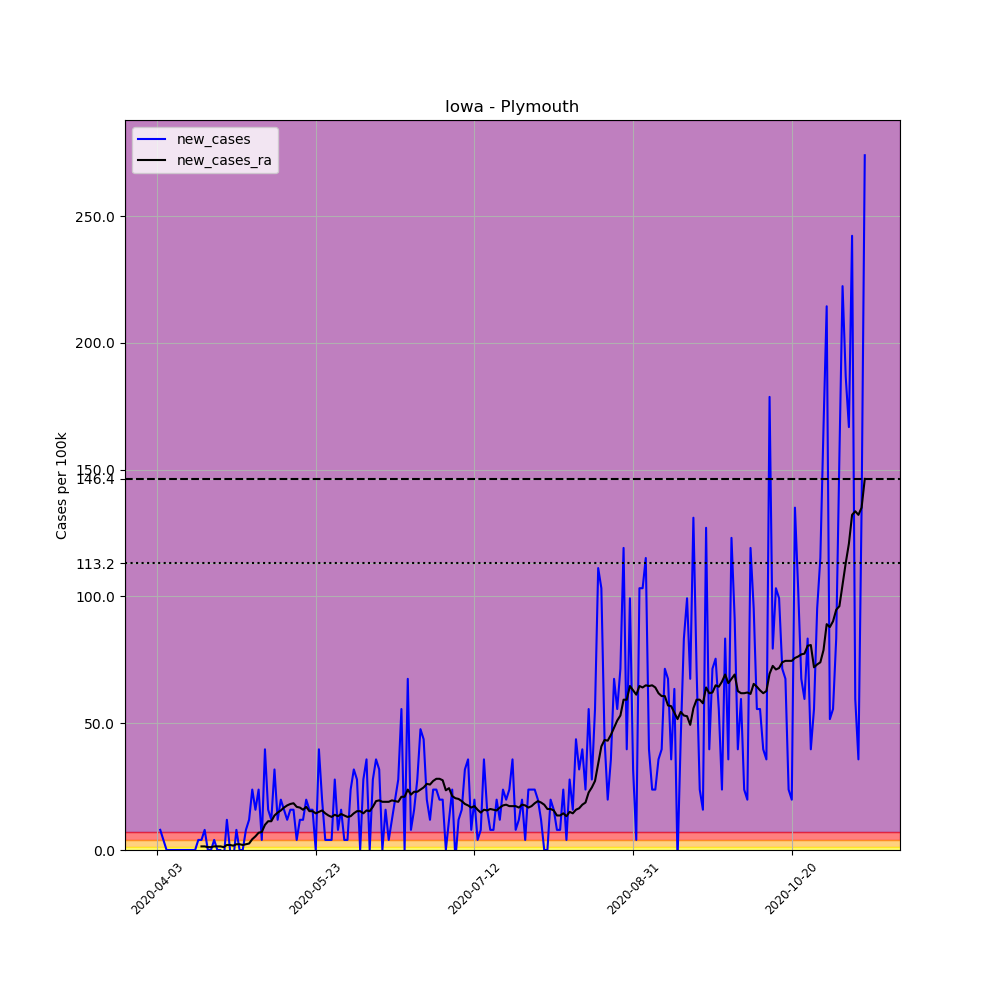

The file beside this chart, header and first rows:
, date, county, state, fips, cases, deaths, COUNTY, STNAME, CTYNAME, POPESTIMATE2019, per_100k, new_cases, new_cases_ra
538663, 2020-04-03, Plymouth, Iowa, 19149, 1, 0, 149, Iowa, Plymouth, 25177, 3.972, , 
538664, 2020-04-04, Plymouth, Iowa, 19149, 3, 0, 149, Iowa, Plymouth, 25177, 11.92, 7.944, 
538665, 2020-04-05, Plymouth, Iowa, 19149, 4, 0, 149, Iowa, Plymouth, 25177, 15.89, 3.972, 
538666, 2020-04-06, Plymouth, Iowa, 19149, 4, 0, 149, Iowa, Plymouth, 25177, 15.89, 0.0, 
538667, 2020-04-07, Plymouth, Iowa, 19149, 4, 0, 149, Iowa, Plymouth, 25177, 15.89, 0.0, 
538668, 2020-04-08, Plymouth, Iowa, 19149, 4, 0, 149, Iowa, Plymouth, 25177, 15.89, 0.0, 
538669, 2020-04-09, Plymouth, Iowa, 19149, 4, 0, 149, Iowa, Plymouth, 25177, 15.89, 0.0, 
538670, 2020-04-10, Plymouth, Iowa, 19149, 4, 0, 149, Iowa, Plymouth, 25177, 15.89, 0.0, 
538671, 2020-04-11, Plymouth, Iowa, 19149, 4, 0, 149, Iowa, Plymouth, 25177, 15.89, 0.0, 
538672, 2020-04-12, Plymouth, Iowa, 19149, 4, 0, 149, Iowa, Plymouth, 25177, 15.89, 0.0, 
538673, 2020-04-13, Plymouth, Iowa, 19149, 4, 0, 149, Iowa, Plymouth, 25177, 15.89, 0.0, 
538674, 2020-04-14, Plymouth, Iowa, 19149, 4, 0, 149, Iowa, Plymouth, 25177, 15.89, 0.0, 
538675, 2020-04-15, Plymouth, Iowa, 19149, 4, 0, 149, Iowa, Plymouth, 25177, 15.89, 0.0, 
538676, 2020-04-16, Plymouth, Iowa, 19149, 5, 0, 149, Iowa, Plymouth, 25177, 19.86, 3.972, 
538677, 2020-04-17, Plymouth, Iowa, 19149, 6, 0, 149, Iowa, Plymouth, 25177, 23.83, 3.972, 1.419
538678, 2020-04-18, Plymouth, Iowa, 19149, 8, 0, 149, Iowa, Plymouth, 25177, 31.78, 7.944, 1.419
538679, 2020-04-19, Plymouth, Iowa, 19149, 8, 0, 149, Iowa, Plymouth, 25177, 31.78, 0.0, 1.135
538680, 2020-04-20, Plymouth, Iowa, 19149, 8, 0, 149, Iowa, Plymouth, 25177, 31.78, 0.0, 1.135
538681, 2020-04-21, Plymouth, Iowa, 19149, 9, 0, 149, Iowa, Plymouth, 25177, 35.75, 3.972, 1.419
538682, 2020-04-22, Plymouth, Iowa, 19149, 9, 0, 149, Iowa, Plymouth, 25177, 35.75, 0.0, 1.419
538683, 2020-04-23, Plymouth, Iowa, 19149, 9, 0, 149, Iowa, Plymouth, 25177, 35.75, 0.0, 1.419
538684, 2020-04-24, Plymouth, Iowa, 19149, 8, 0, 149, Iowa, Plymouth, 25177, 31.78, -3.972, 1.135
538685, 2020-04-25, Plymouth, Iowa, 19149, 11, 0, 149, Iowa, Plymouth, 25177, 43.69, 11.92, 1.986
538686, 2020-04-26, Plymouth, Iowa, 19149, 11, 0, 149, Iowa, Plymouth, 25177, 43.69, 0.0, 1.986
538687, 2020-04-27, Plymouth, Iowa, 19149, 10, 0, 149, Iowa, Plymouth, 25177, 39.72, -3.972, 1.702
538688, 2020-04-28, Plymouth, Iowa, 19149, 12, 0, 149, Iowa, Plymouth, 25177, 47.66, 7.944, 2.27
538689, 2020-04-29, Plymouth, Iowa, 19149, 12, 0, 149, Iowa, Plymouth, 25177, 47.66, 0.0, 2.27
538690, 2020-04-30, Plymouth, Iowa, 19149, 12, 0, 149, Iowa, Plymouth, 25177, 47.66, 0.0, 1.986
538691, 2020-05-01, Plymouth, Iowa, 19149, 14, 0, 149, Iowa, Plymouth, 25177, 55.61, 7.944, 2.27
538692, 2020-05-02, Plymouth, Iowa, 19149, 17, 0, 149, Iowa, Plymouth, 25177, 67.52, 11.92, 2.553
538693, 2020-05-03, Plymouth, Iowa, 19149, 23, 0, 149, Iowa, Plymouth, 25177, 91.35, 23.83, 4.256
538694, 2020-05-04, Plymouth, Iowa, 19149, 27, 0, 149, Iowa, Plymouth, 25177, 107.2, 15.89, 5.39
538695, 2020-05-05, Plymouth, Iowa, 19149, 33, 0, 149, Iowa, Plymouth, 25177, 131.1, 23.83, 6.809
538696, 2020-05-06, Plymouth, Iowa, 19149, 34, 0, 149, Iowa, Plymouth, 25177, 135, 3.972, 7.093
538697, 2020-05-07, Plymouth, Iowa, 19149, 44, 0, 149, Iowa, Plymouth, 25177, 174.8, 39.72, 9.93
538698, 2020-05-08, Plymouth, Iowa, 19149, 48, 0, 149, Iowa, Plymouth, 25177, 190.7, 15.89, 11.35
538699, 2020-05-09, Plymouth, Iowa, 19149, 51, 0, 149, Iowa, Plymouth, 25177, 202.6, 11.92, 11.35
538700, 2020-05-10, Plymouth, Iowa, 19149, 59, 0, 149, Iowa, Plymouth, 25177, 234.3, 31.78, 13.62
538701, 2020-05-11, Plymouth, Iowa, 19149, 62, 0, 149, Iowa, Plymouth, 25177, 246.3, 11.92, 14.75
538702, 2020-05-12, Plymouth, Iowa, 19149, 67, 0, 149, Iowa, Plymouth, 25177, 266.1, 19.86, 15.6
538703, 2020-05-13, Plymouth, Iowa, 19149, 71, 0, 149, Iowa, Plymouth, 25177, 282, 15.89, 16.74
538704, 2020-05-14, Plymouth, Iowa, 19149, 74, 0, 149, Iowa, Plymouth, 25177, 293.9, 11.92, 17.59
538705, 2020-05-15, Plymouth, Iowa, 19149, 78, 0, 149, Iowa, Plymouth, 25177, 309.8, 15.89, 18.16
538706, 2020-05-16, Plymouth, Iowa, 19149, 82, 0, 149, Iowa, Plymouth, 25177, 325.7, 15.89, 18.44
538707, 2020-05-17, Plymouth, Iowa, 19149, 83, 0, 149, Iowa, Plymouth, 25177, 329.7, 3.972, 17.02
538708, 2020-05-18, Plymouth, Iowa, 19149, 86, 0, 149, Iowa, Plymouth, 25177, 341.6, 11.92, 16.74
538709, 2020-05-19, Plymouth, Iowa, 19149, 89, 0, 149, Iowa, Plymouth, 25177, 353.5, 11.92, 15.89
538710, 2020-05-20, Plymouth, Iowa, 19149, 94, 0, 149, Iowa, Plymouth, 25177, 373.4, 19.86, 17.02
538711, 2020-05-21, Plymouth, Iowa, 19149, 98, 0, 149, Iowa, Plymouth, 25177, 389.2, 15.89, 15.32
538712, 2020-05-22, Plymouth, Iowa, 19149, 102, 0, 149, Iowa, Plymouth, 25177, 405.1, 15.89, 15.32
538713, 2020-05-23, Plymouth, Iowa, 19149, 102, 0, 149, Iowa, Plymouth, 25177, 405.1, 0.0, 14.47
538714, 2020-05-24, Plymouth, Iowa, 19149, 112, 0, 149, Iowa, Plymouth, 25177, 444.9, 39.72, 15.04
538715, 2020-05-25, Plymouth, Iowa, 19149, 117, 0, 149, Iowa, Plymouth, 25177, 464.7, 19.86, 15.6
538716, 2020-05-26, Plymouth, Iowa, 19149, 118, 1, 149, Iowa, Plymouth, 25177, 468.7, 3.972, 14.47
538717, 2020-05-27, Plymouth, Iowa, 19149, 119, 1, 149, Iowa, Plymouth, 25177, 472.7, 3.972, 13.62
538718, 2020-05-28, Plymouth, Iowa, 19149, 120, 1, 149, Iowa, Plymouth, 25177, 476.6, 3.972, 13.05
538719, 2020-05-29, Plymouth, Iowa, 19149, 127, 2, 149, Iowa, Plymouth, 25177, 504.4, 27.8, 13.9
538720, 2020-05-30, Plymouth, Iowa, 19149, 129, 2, 149, Iowa, Plymouth, 25177, 512.4, 7.944, 13.33
538721, 2020-05-31, Plymouth, Iowa, 19149, 133, 2, 149, Iowa, Plymouth, 25177, 528.3, 15.89, 14.19
538722, 2020-06-01, Plymouth, Iowa, 19149, 134, 2, 149, Iowa, Plymouth, 25177, 532.2, 3.972, 13.62
... 164 more rows
